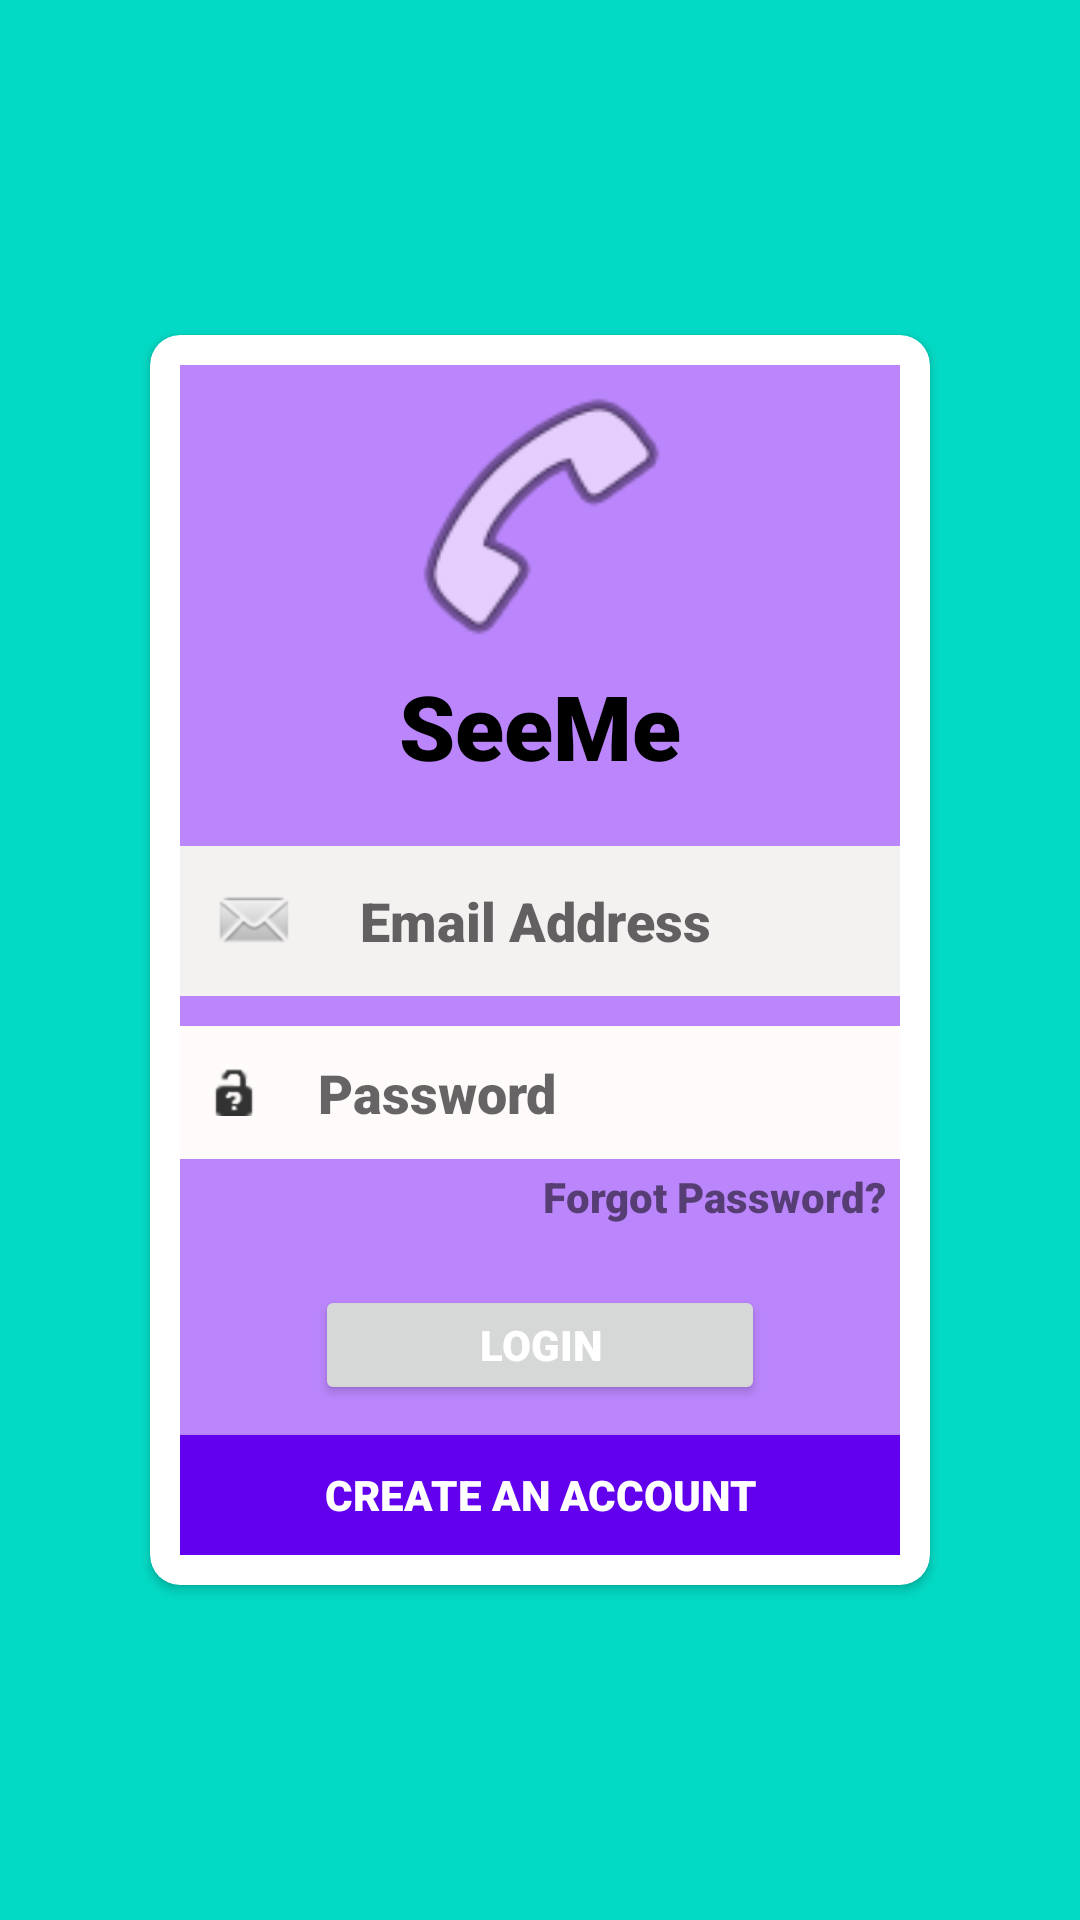

Write the Android layout XML for this screen, with the resource values it uses.
<!-- AndroidManifest.xml: application theme Theme.SeeMe -->
<!-- res/layout/activity_login.xml -->
<?xml version="1.0" encoding="utf-8"?>
<androidx.constraintlayout.widget.ConstraintLayout xmlns:android="http://schemas.android.com/apk/res/android"
    xmlns:app="http://schemas.android.com/apk/res-auto"
    xmlns:tools="http://schemas.android.com/tools"
    android:layout_width="match_parent"
    android:layout_height="match_parent"
    android:background="@color/teal_200"
    tools:context=".LoginActivity">

    <androidx.cardview.widget.CardView
        android:layout_width="match_parent"
        android:layout_height="wrap_content"
        android:layout_marginLeft="50dp"
        android:layout_marginRight="50dp"
        app:cardCornerRadius="10dp"
        app:layout_constraintBottom_toBottomOf="parent"
        app:layout_constraintEnd_toEndOf="parent"
        app:layout_constraintStart_toStartOf="parent"
        app:layout_constraintTop_toTopOf="parent">

        <LinearLayout
            android:layout_width="match_parent"
            android:layout_height="match_parent"
            android:layout_margin="10dp"
            android:background="@color/purple_200"
            android:orientation="vertical">

            <ImageView
                android:id="@+id/imageView4"
                android:layout_width="match_parent"
                android:layout_height="wrap_content"
                android:minHeight="100dp"
                app:srcCompat="@android:drawable/ic_menu_call" />

            <TextView
                android:id="@+id/textView"
                android:layout_width="match_parent"
                android:layout_height="wrap_content"
                android:layout_marginBottom="20dp"
                android:fontFamily="sans-serif-black"
                android:gravity="center"
                android:text="SeeMe"
                android:textColor="@android:color/black"
                android:textSize="30sp" />

            <EditText
                android:id="@+id/emailBox"
                android:layout_width="match_parent"
                android:layout_height="wrap_content"

                android:background="#F4F1F1"
                android:drawableLeft="@android:drawable/sym_action_email"
                android:drawablePadding="20dp"
                android:ems="10"
                android:fontFamily="sans-serif-black"
                android:hint="Email Address"
                android:inputType="textEmailAddress"
                android:padding="10dp" />

            <EditText
                android:id="@+id/passwordBox"
                android:layout_width="match_parent"
                android:layout_height="wrap_content"
                android:layout_marginTop="10dp"

                android:background="#FFFBFB"
                android:drawableLeft="@android:drawable/ic_partial_secure"
                android:drawablePadding="20dp"
                android:ems="10"
                android:fontFamily="sans-serif-black"
                android:hint="Password"
                android:inputType="textPassword"
                android:padding="10dp"
                android:textColor="@color/black" />

            <TextView
                android:id="@+id/textView3"
                android:layout_width="match_parent"
                android:layout_height="wrap_content"
                android:layout_marginTop="3dp"
                android:layout_marginRight="5dp"
                android:fontFamily="sans-serif-black"
                android:gravity="right"
                android:text="Forgot Password?" />

            <Button
                android:id="@+id/loginBtn"
                android:layout_width="150dp"
                android:layout_height="40dp"
                android:layout_gravity="center"
                android:layout_marginTop="20dp"
                android:fontFamily="sans-serif-black"
                android:text="Login"
                android:textColor="@android:color/white" />

            <Button
                android:id="@+id/createBtn"
                android:layout_width="match_parent"
                android:layout_height="40dp"
                android:layout_marginTop="10dp"
                android:background="@color/purple_500"
                android:fontFamily="sans-serif-black"
                android:text="Create an account"
                android:textColor="@android:color/white" />
        </LinearLayout>
    </androidx.cardview.widget.CardView>
</androidx.constraintlayout.widget.ConstraintLayout>
<!-- resources referenced by this layout -->
<resources>
  <style name="Theme.SeeMe" parent="Theme.MaterialComponents.DayNight.DarkActionBar">
          
          <item name="colorPrimary">@color/purple_500</item>
          <item name="colorPrimaryVariant">@color/purple_700</item>
          <item name="colorOnPrimary">@color/white</item>
          
          <item name="colorSecondary">@color/teal_200</item>
          <item name="colorSecondaryVariant">@color/teal_700</item>
          <item name="colorOnSecondary">@color/black</item>
          
          <item name="android:statusBarColor" tools:targetApi="l">?attr/colorPrimaryVariant</item>
          
      </style>
  <!-- not gathered from this repository: default colours our renderer supplied (Android Studio template values) -->
  <color name="purple_200">#FFBB86FC</color>
  <color name="purple_500">#FF6200EE</color>
  <color name="purple_700">#FF3700B3</color>
  <color name="teal_200">#FF03DAC5</color>
  <color name="teal_700">#FF018786</color>
  <color name="black">#FF000000</color>
  <color name="white">#FFFFFFFF</color>
</resources>
